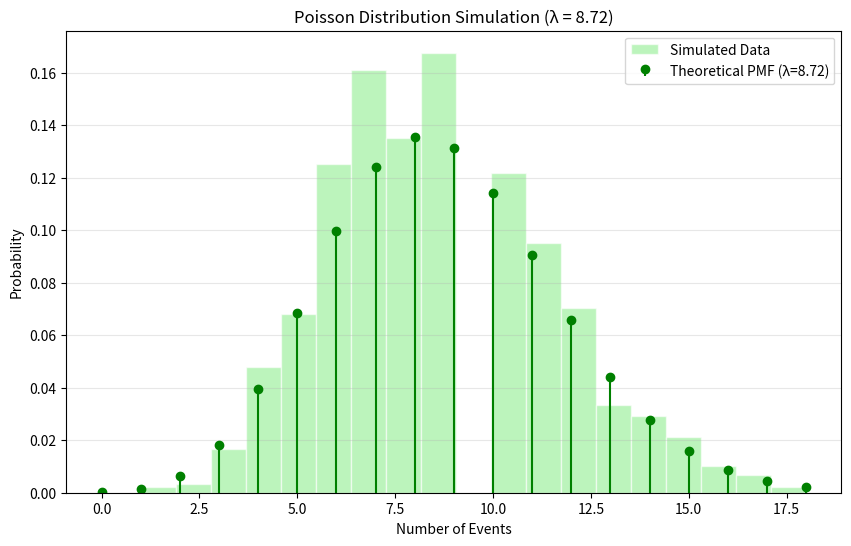

Generate this figure with matplotlib:
import numpy as np
import matplotlib.pyplot as plt
from scipy.stats import poisson

# 1. パラメータ λ (lam) をランダムに設定 (例: 1.0 から 15.0 の間)
random_lambda = np.round(np.random.uniform(1.0, 15.0), 2)
print(f"設定されたランダムな λ: {random_lambda}")

# 2. データの生成
# 乱数生成（そのλに従う事象を1000回シミュレーション）
samples = np.random.poisson(random_lambda, 1000)

# 理論的な確率分布の計算用
x = np.arange(0, np.max(samples) + 1)
pmf = poisson.pmf(x, random_lambda)

# 3. 可視化
plt.figure(figsize=(10, 6))

# シミュレーション結果のヒストグラム
plt.hist(samples, bins=len(x), density=True, alpha=0.6, 
         color='lightgreen', edgecolor='white', label='Simulated Data')

# 理論的な確率質量関数 (PMF) のプロット
plt.stem(x, pmf, linefmt='g-', markerfmt='go', basefmt=' ', 
         label=f'Theoretical PMF (λ={random_lambda})')

plt.title(f'Poisson Distribution Simulation (λ = {random_lambda})')
plt.xlabel('Number of Events')
plt.ylabel('Probability')
plt.legend()
plt.grid(axis='y', alpha=0.3)
plt.show()
